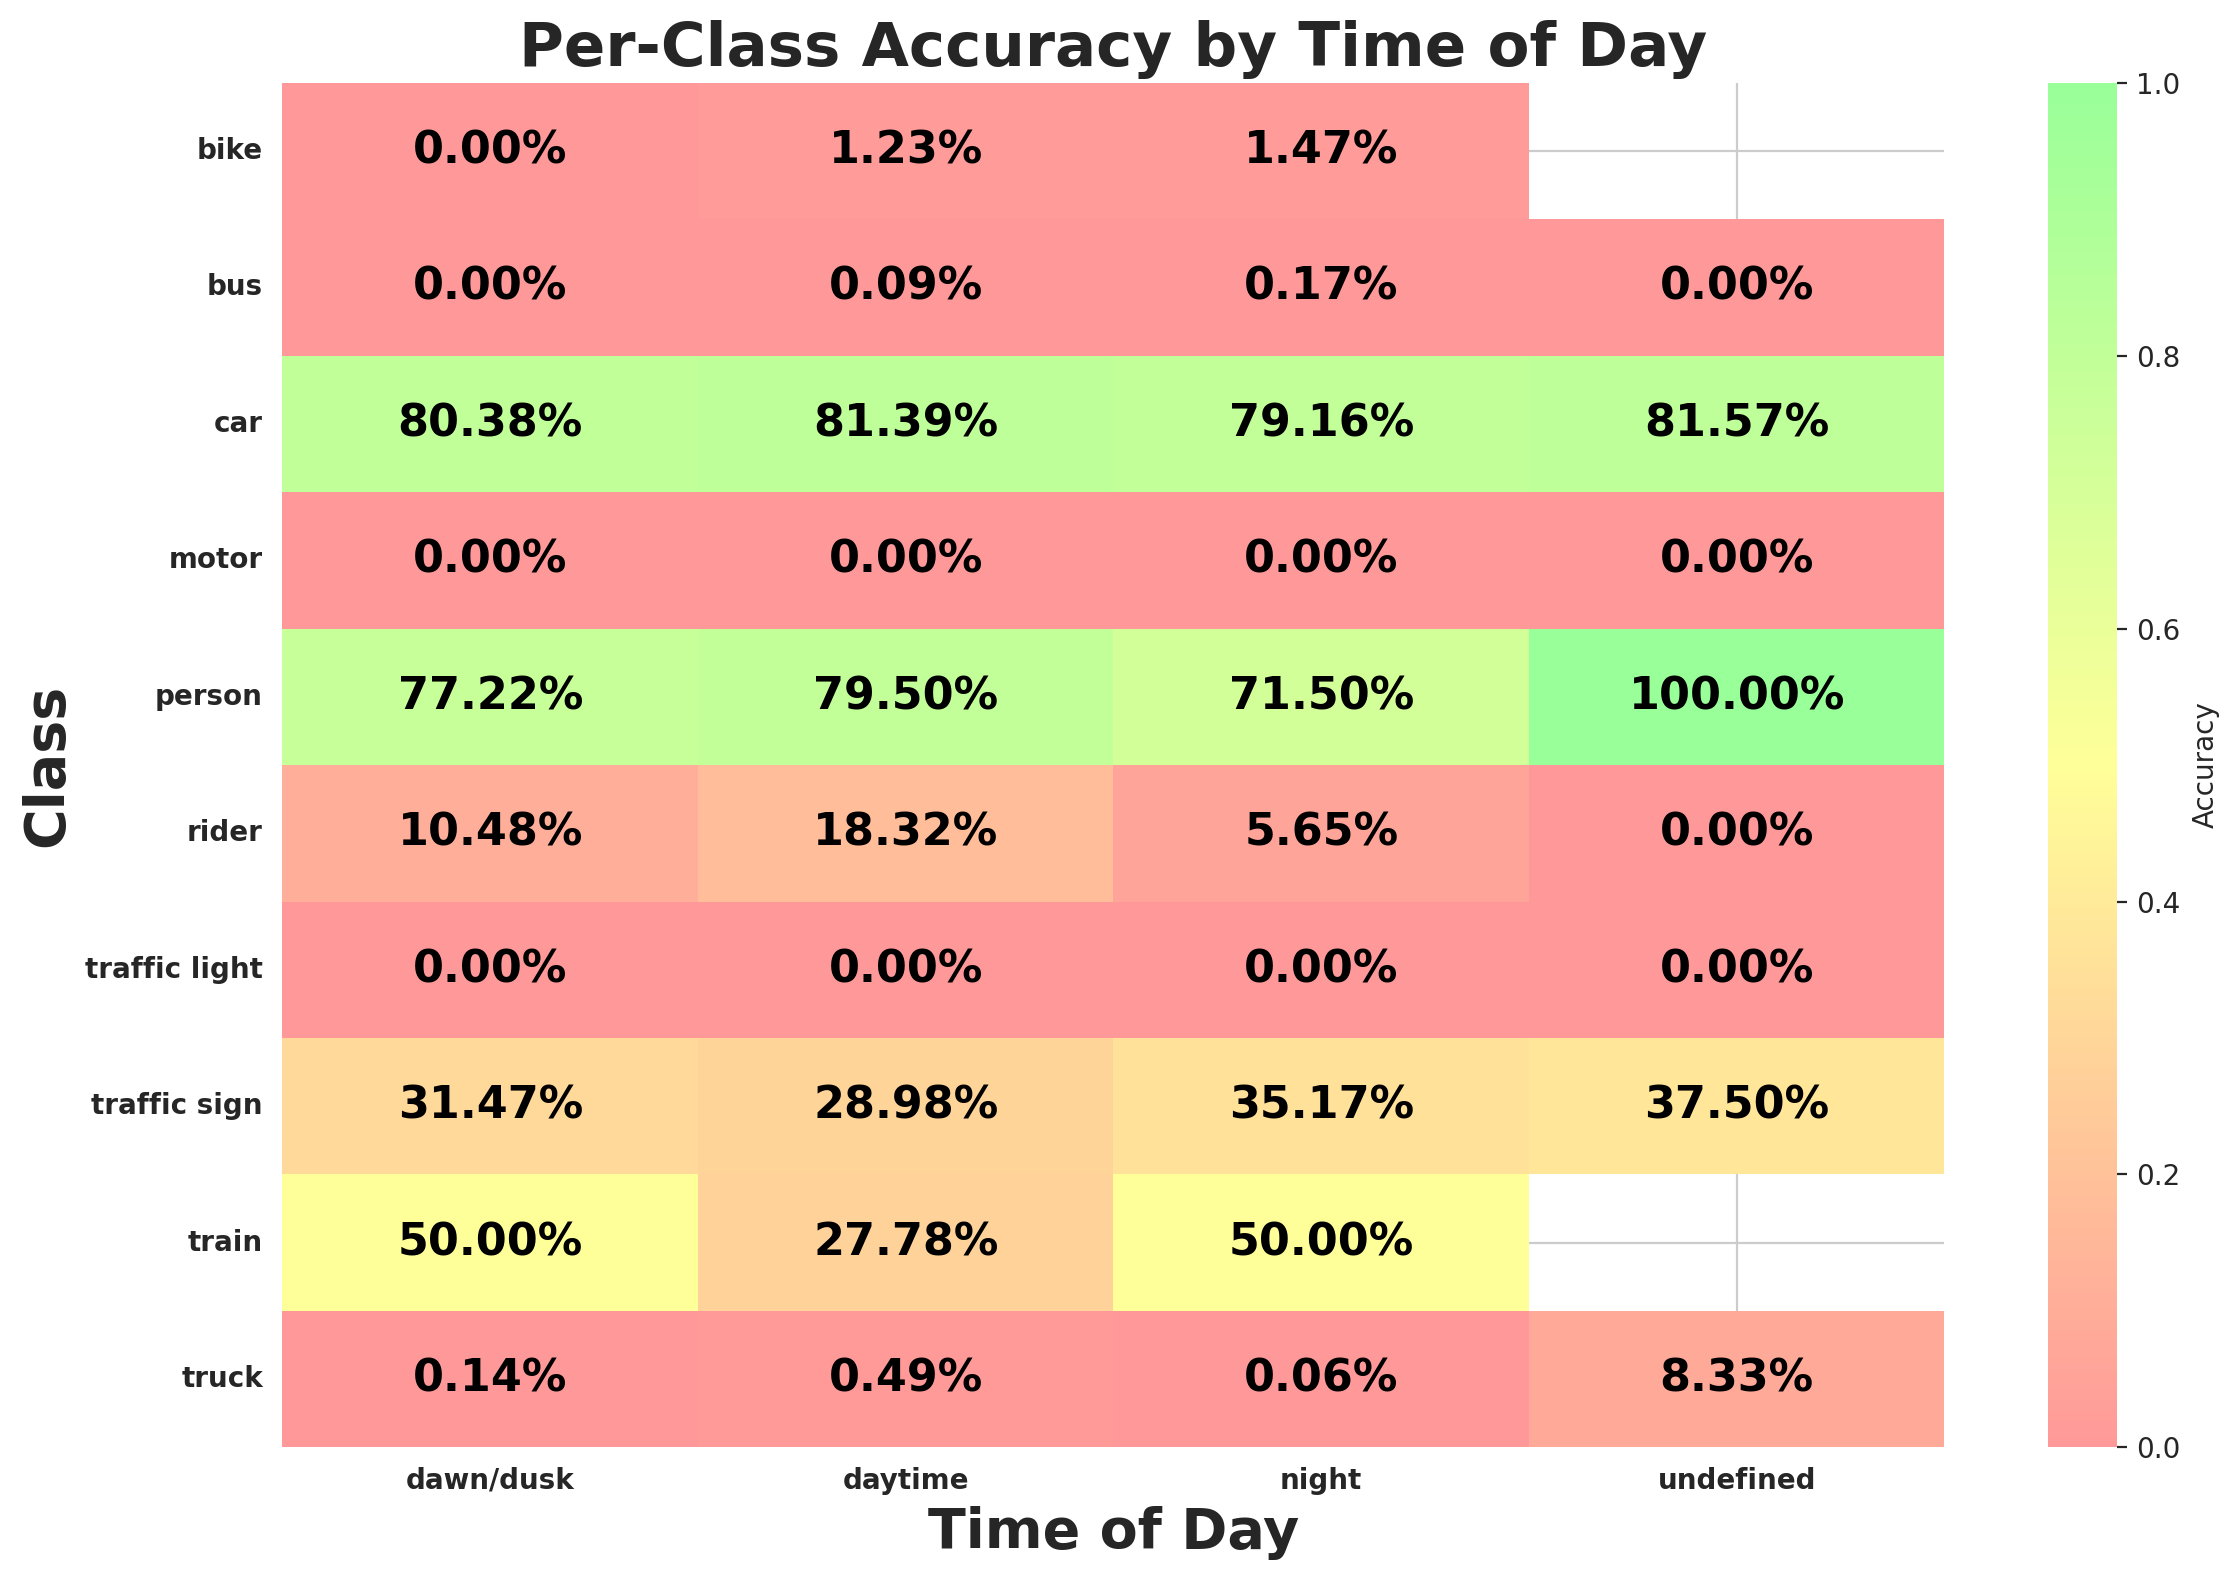

Data behind this chart, as committed beside it:
timeofday, class_id, class_name, expected, matched, accuracy
dawn/dusk, 9, traffic sign, 5227, 1645, 0.3147
dawn/dusk, 2, car, 16421, 13199, 0.8038
dawn/dusk, 0, person, 1945, 1502, 0.7722
dawn/dusk, 3, truck, 718, 1, 0.001393
dawn/dusk, 6, motor, 64, 0, 0.0
dawn/dusk, 1, rider, 105, 11, 0.1048
dawn/dusk, 8, traffic light, 3939, 0, 0.0
dawn/dusk, 4, bus, 335, 0, 0.0
dawn/dusk, 7, bike, 126, 0, 0.0
dawn/dusk, 5, train, 4, 2, 0.5
daytime, 2, car, 115367, 93895, 0.8139
daytime, 3, truck, 6304, 31, 0.004918
daytime, 9, traffic sign, 37705, 10928, 0.2898
daytime, 8, traffic light, 24617, 1, 4.06223341593208e-05
daytime, 0, person, 17544, 13947, 0.795
daytime, 4, bus, 2281, 2, 0.0008768
daytime, 7, bike, 1464, 18, 0.0123
daytime, 1, rider, 939, 172, 0.1832
daytime, 6, motor, 596, 0, 0.0
daytime, 5, train, 18, 5, 0.2778
night, 2, car, 73145, 57899, 0.7916
night, 8, traffic light, 24258, 0, 0.0
night, 9, traffic sign, 26042, 9159, 0.3517
night, 3, truck, 1670, 1, 0.0005988
night, 4, bus, 599, 1, 0.001669
night, 0, person, 5158, 3688, 0.715
night, 7, bike, 408, 6, 0.01471
night, 1, rider, 248, 14, 0.05645
night, 6, motor, 173, 0, 0.0
night, 5, train, 6, 3, 0.5
undefined, 2, car, 217, 177, 0.8157
undefined, 3, truck, 12, 1, 0.08333
undefined, 9, traffic sign, 32, 12, 0.375
undefined, 8, traffic light, 26, 0, 0.0
undefined, 4, bus, 2, 0, 0.0
undefined, 1, rider, 2, 0, 0.0
undefined, 6, motor, 8, 0, 0.0
undefined, 0, person, 3, 3, 1.0
